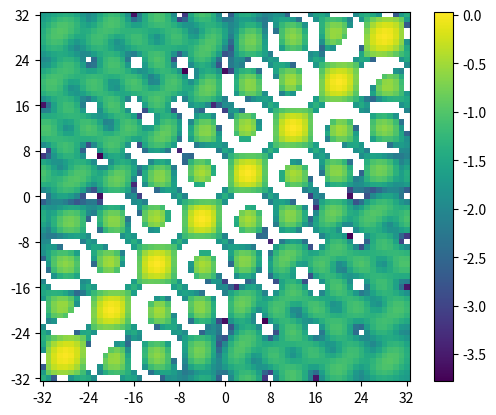

This chart was generated by the following Python code:
import matplotlib.pyplot as plt
import numpy as np


d = 0.55
Nr = 16

lim = 32
k = 8


def get_corr(betas):
    alphas = np.array(range(-lim, lim+1)) * np.pi / 180
    alpha_matrix = np.exp(-2j * np.pi * d * np.arange(Nr) * np.sin(alphas).reshape(-1, 1))
    beta_matrix = np.exp(-2j * np.pi * d * np.arange(Nr) * np.sin(betas * np.pi / 180).reshape(-1, 1))
    gain = alpha_matrix @ beta_matrix.conj().T / Nr
    gain = np.real(gain)
    return gain @ gain.T

def plot(corr, bool=False):
    if bool:
        rows, cols = corr.shape
        x = np.arange(cols)
        y = np.arange(rows)
        x, y = np.meshgrid(x, y)

        fig = plt.figure()
        ax = fig.add_subplot(111, projection='3d')
        ax.plot_surface(x, y, corr)

        ticklabels = np.array(range(-lim//k, (lim//k) + 1)) * k
        ticks = ticklabels + lim

        print(ticks)
        print(ticklabels)

        ax.set_xticks(ticks)
        ax.set_yticks(ticks)

        ax.set_xticklabels(ticklabels)
        ax.set_yticklabels(ticklabels)

        plt.show()
    else:
        plt.imshow(np.log10(corr), cmap='viridis', origin='lower')  # 'viridis' is a common colormap
        plt.colorbar()

        ticklabels = np.array(range(-lim//k, (lim//k) + 1)) * k
        ticks = ticklabels + lim

        print(ticks)
        print(ticklabels)

        plt.xticks(ticks, ticklabels)
        plt.yticks(ticks, ticklabels)

        plt.show()

def get_betas(spread, B):
    return np.linspace(-spread, spread, B)
    

plot(get_corr(get_betas(60, 16)))
